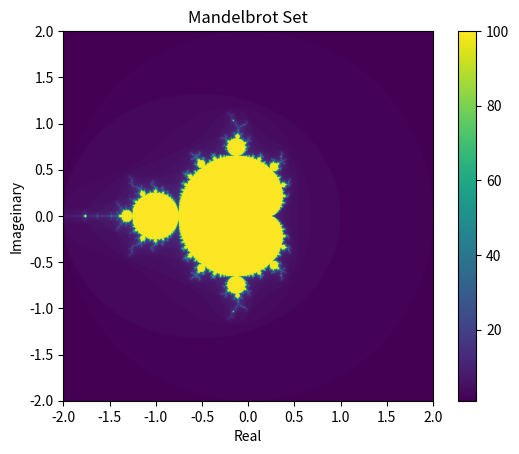

This chart was generated by the following Python code:
import matplotlib.pyplot as plt
import numpy as np

def mandelbrot(c, max_iter):
    z = 0
    n = 0
    while abs(z) <= 2 and n < max_iter:
        z = z**2 + c
        n += 1
    return n

def draw_mandelbrot(x_min, x_max, y_min, y_max, width, height, max_iter):
    x = np.linspace(x_min, x_max, width)
    y = np.linspace(y_min, y_max, height)
    mandelbrot_set = np.zeros((height, width))

    for i in range(height):
        for j in range(width):
            c = x[j] + 1j * y[i]
            mandelbrot_set[i, j] = mandelbrot(c, max_iter)


    plt.imshow(mandelbrot_set, extent=(x_min, x_max, y_min, y_max))
    plt.title("Mandelbrot Set")
    plt.xlabel("Real")
    plt.ylabel("Imageinary")
    plt.colorbar()
    plt.show()

if __name__ == "__main__":

    x_min, x_max = -2.0, 2.0
    y_min, y_max = -2.0, 2.0
    width, height = 1000, 1000
    max_iter = 100

    draw_mandelbrot(x_min, x_max, y_min, y_max, width, height, max_iter)